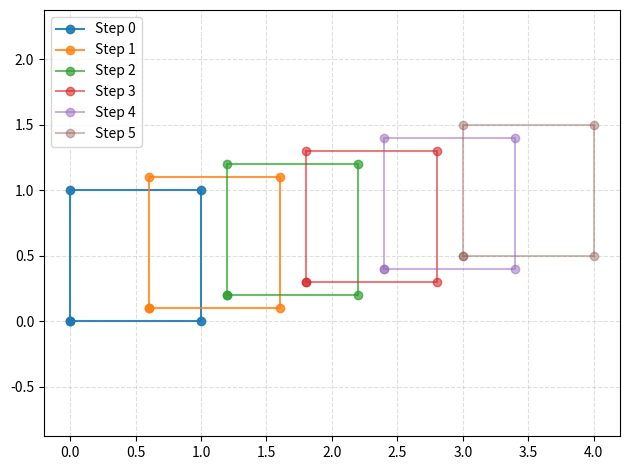

This figure's Python source:
import matplotlib
matplotlib.use('Agg')  # safe for headless environments
import matplotlib.pyplot as plt
import numpy as np

def make_square_h():
    # Return square in homogeneous coords (N, 3), closed polygon
    S = np.array([
        [0.0, 0.0, 1.0],
        [1.0, 0.0, 1.0],
        [1.0, 1.0, 1.0],
        [0.0, 1.0, 1.0],
        [0.0, 0.0, 1.0],
    ])
    return S

def translation_matrix(dx, dy):
    T = np.array([
        [1.0, 0.0, dx],
        [0.0, 1.0, dy],
        [0.0, 0.0, 1.0],
    ])
    return T

def apply_T(S_h, T):
    # S_h: (N, 3) with row-vectors; apply S' = S * T^T for row-vector convention
    return (S_h @ T.T)

def to_xy(S_h):
    # Convert homogeneous (N,3) -> (N,2)
    return S_h[:, :2] / S_h[:, 2:3]

# --- Config ---
dx, dy = 0.6, 0.1   # per-step translation
num_steps = 5

S0_h = make_square_h()
T = translation_matrix(dx, dy)

fig = plt.figure()
Si_h = S0_h.copy()

for i in range(num_steps + 1):
    Si_xy = to_xy(Si_h)
    plt.plot(Si_xy[:, 0], Si_xy[:, 1], marker='o', label=f'Step {i}', alpha=0.9 - i*0.1)
    # Next state: S_{i+1} = T * S_i
    Si_h = apply_T(Si_h, T)

plt.axis('equal')
plt.grid(True, linestyle='--', alpha=0.4)
plt.legend()
plt.tight_layout()
plt.savefig('translation_steps_homogeneous.png', dpi=150)
print("Saved to translation_steps_homogeneous.png")

